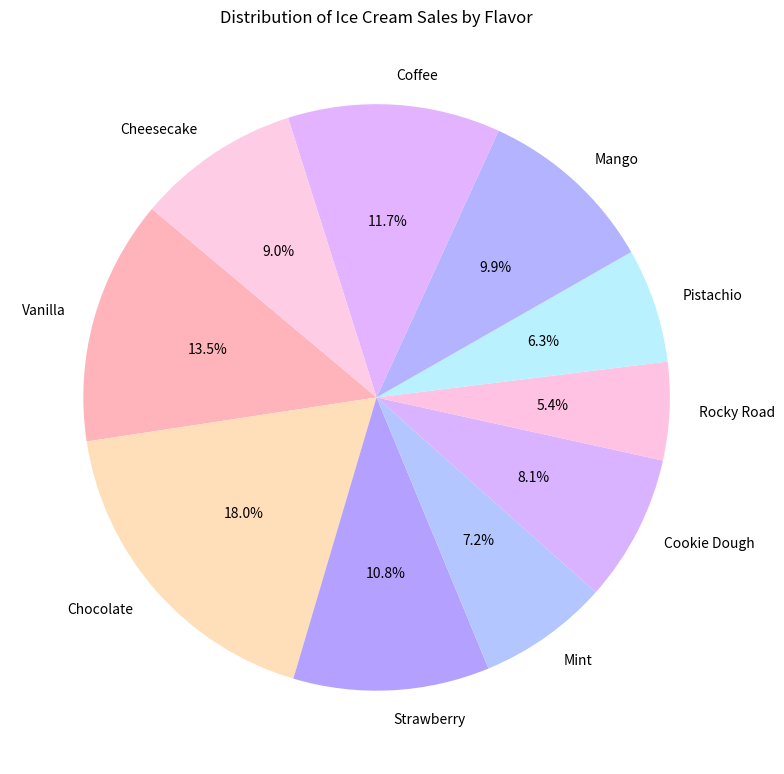

Recreate this plot in Python.
import matplotlib.pyplot as plt

# Sample data: List of ice cream flavors and the number of scoops sold
flavors = ['Vanilla', 'Chocolate', 'Strawberry', 'Mint', 'Cookie Dough',
           'Rocky Road', 'Pistachio', 'Mango', 'Coffee', 'Cheesecake']
scoops_sold = [150, 200, 120, 80, 90,
                60, 70, 110, 130, 100]

# Create a pie chart
plt.figure(figsize=(8, 8))
colors = ['#FFB3BA', '#FFDFBA', '#B4A0FF', '#B3C6FF', '#D9B3FF',
          '#FFC2E2', '#BAF1FF', '#B3B3FF', '#E3B3FF', '#FFCCE5']
plt.pie(scoops_sold, labels=flavors, autopct='%1.1f%%', startangle=140, colors= colors)
plt.title('Distribution of Ice Cream Sales by Flavor')

plt.tight_layout()
plt.show()